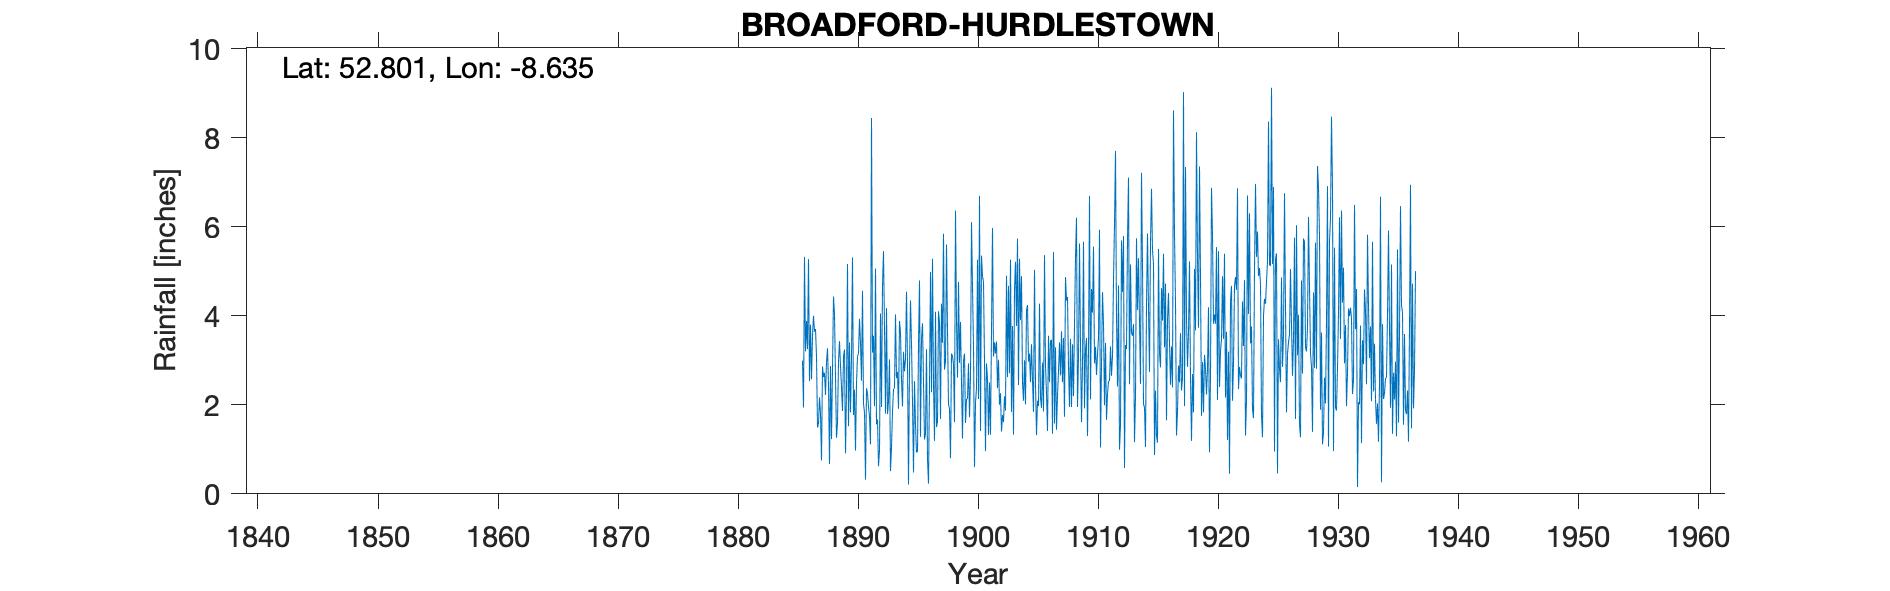

The data file committed next to this chart (first rows):
BROADFORD HURDLESTOWN, , , , , , , , , , , , , , , , , , , , , , , 
Grid ref, IR5720772431, Long, -8.635, Lat, 52.8, Elevation, 167, ft, , , , , , , , , , , , , , , 
Station no, 6063, , , , , , , , , , , , , , , , , , , , , , 
, 1880, 1881, 1882, 1883, 1884, 1885, 1886, 1887, 1888, 1889, 1890, 1891, 1892, 1893, 1894, 1895, 1896, 1897, 1898, 1899, 1900, 1901, 1902
January, , , , , , , 5.32, 3.09, 2.45, 2.87, 5.31, 1.83, 1.56, 2.08, 3.62, 2.09, 1.22, 1.5, 2.01, 3.86, 4.65, 2.98, 3.42
February, , , , , , , 3.2, 1.49, 0.67, 2.39, 1.77, 0.32, 1.67, 3.02, 2.57, 0.48, 1.35, 1.62, 1.91, 2.5, 3.31, 0.96, 2.37
March, , , , , , , 3.88, 1.58, 2.87, 1.86, 2.34, 2.37, 0.62, 0.51, 1.96, 2.53, 3.25, 4.1, 0.8, 1.24, 0.6, 2.93, 3.01
April, , , , , , , 3.25, 2.17, 1.23, 3.08, 0.97, 2.25, 0.98, 1.05, 3.19, 1.55, 0.77, 3.85, 3.15, 2.98, 2.04, 2.58, 2
May, , , , , , , 5.27, 1.8, 2.79, 3.24, 2.49, 1.95, 4.05, 1.84, 2.75, 0.93, 0.23, 1.68, 3.09, 3.15, 2.37, 1.32, 2.26
June, , , , , , , 2.53, 0.75, 4.43, 0.91, 3.09, 1.74, 1.95, 2.35, 3.03, 0.95, 2.44, 4.27, 2.91, 1.59, 5.26, 2.5, 1.4
July, , , , , , , 3.8, 2.86, 4.03, 2.28, 3.15, 1.11, 4.68, 2.37, 4.54, 3.35, 4.98, 3.39, 1.61, 2.12, 2.13, 1.33, 1.77
August, , , , , , , 2.57, 2.62, 2.62, 5.16, 3.93, 8.44, 5.45, 4.03, 2.92, 4.79, 2.28, 5.84, 6.36, 2.14, 6.69, 3.66, 1.61
September, , , , , , , 3.55, 2.72, 1.26, 1.52, 3.39, 3.17, 3.72, 2.6, 0.21, 1.28, 5.28, 2.79, 3.88, 2.93, 1.41, 5.97, 2.19
October, , , , , , , 4, 2.22, 1.6, 3.4, 2.54, 3.55, 1.8, 2.74, 2.84, 3.49, 2.48, 2.98, 2.61, 1.72, 5.35, 3.08, 1.87
November, , , , , , 2.99, 3.64, 2.95, 2.96, 1.83, 4.56, 1.97, 4.17, 1.91, 4.34, 3.83, 1.19, 5.6, 4.76, 2.65, 4.88, 3.4, 4.9
December, , , , , , 1.94, 3.7, 3.27, 3.43, 3.05, 2.02, 5.06, 1.79, 3.88, 3.37, 2.52, 4.09, 3.68, 2.94, 6.1, 4.76, 3.15, 2.62
Total, , , , , , , 44.71, 27.52, 30.34, 31.59, 35.56, 33.76, 32.44, 28.38, 35.34, 27.79, 29.56, 41.3, 36.03, 32.98, 43.45, 33.86, 29.42
